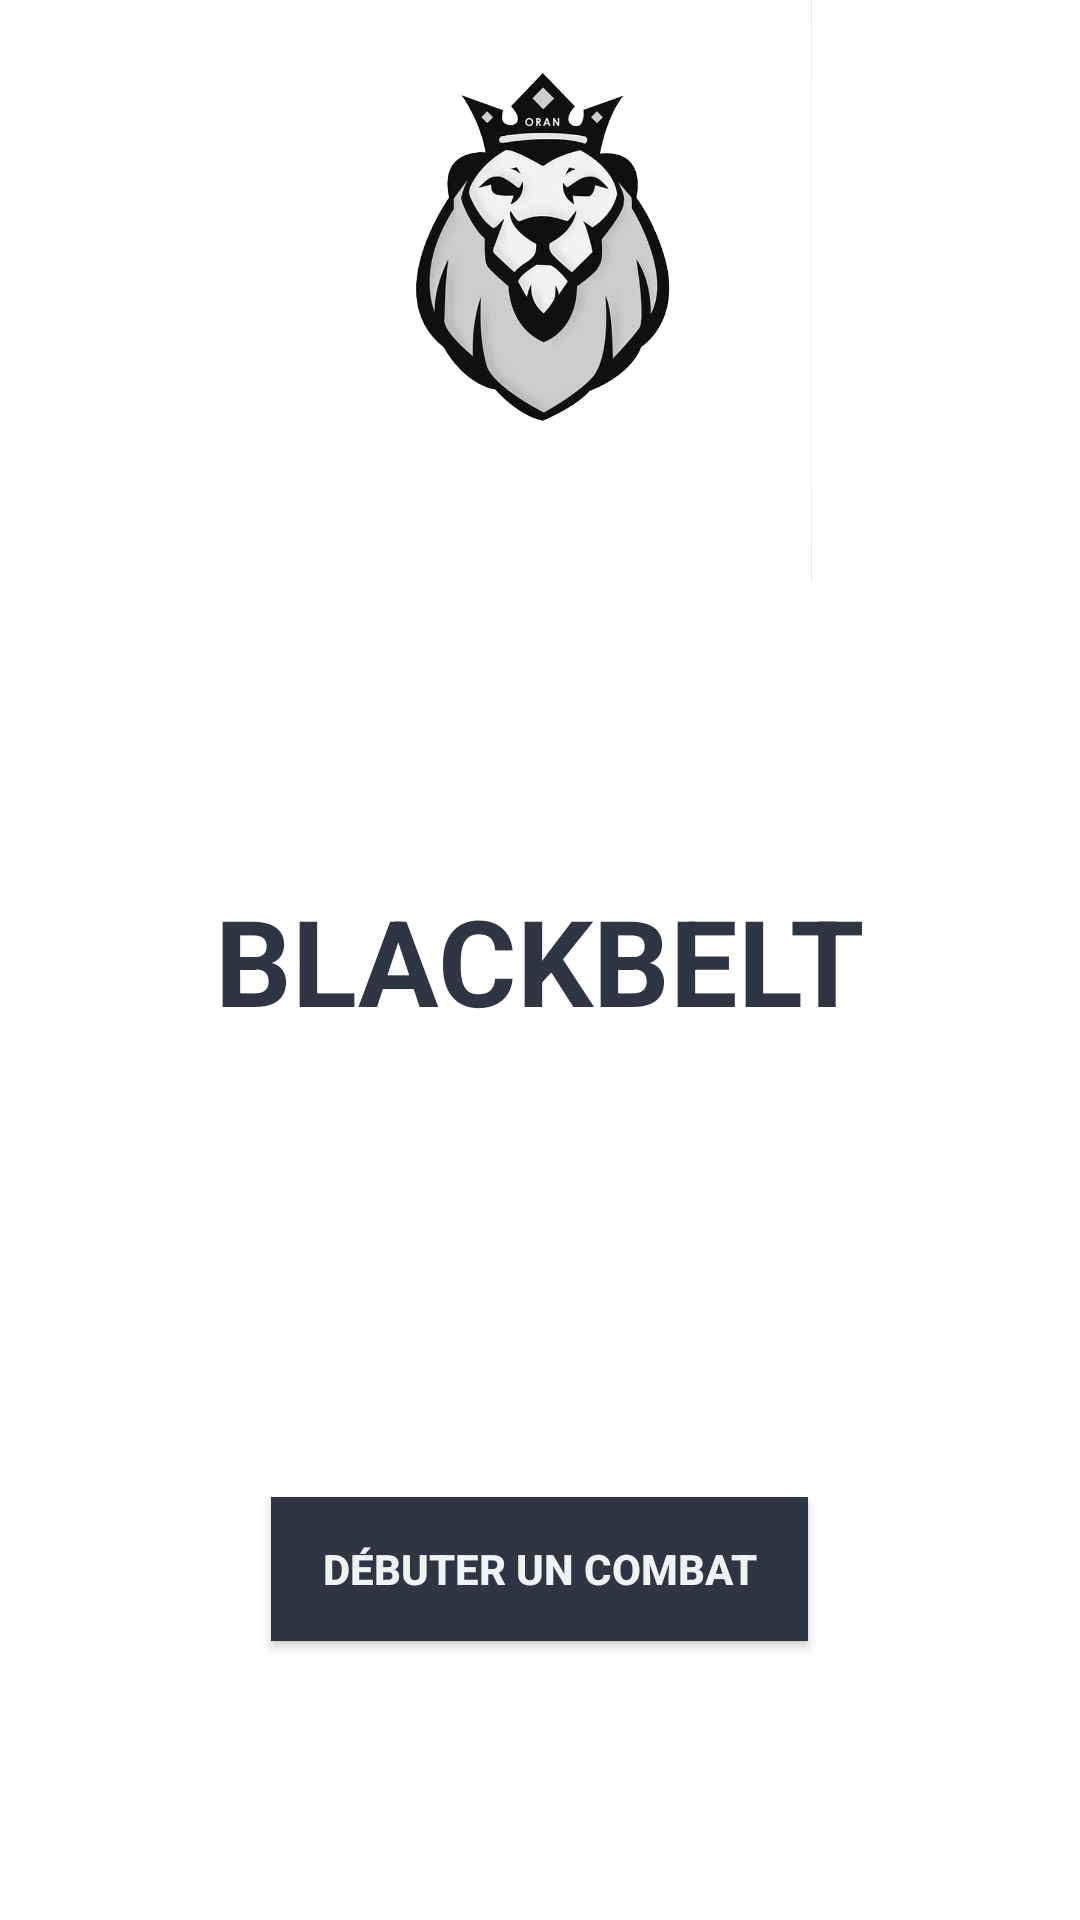

The Android layout XML behind this screen, and the referenced resources:
<!-- AndroidManifest.xml: activity theme Theme.AppCompat.NoActionBar -->
<!-- res/layout/activity_main.xml -->
<?xml version="1.0" encoding="utf-8"?>
<RelativeLayout xmlns:android="http://schemas.android.com/apk/res/android"
    xmlns:app="http://schemas.android.com/apk/res-auto"
    xmlns:tools="http://schemas.android.com/tools"
    android:layout_width="match_parent"
    android:layout_height="match_parent"
    tools:context=".MainActivity"
    android:background="#ffffff">

    <TextView
        android:id="@+id/welcome"
        android:layout_width="wrap_content"
        android:layout_height="wrap_content"
        android:layout_centerInParent="true"
        android:text="BLACKBELT"
        android:textColor="#2f3542"
        android:textSize="40dp"
        android:textStyle="bold" />

    <ImageView
        android:id="@+id/logoV"
        android:layout_width="444dp"
        android:layout_height="194dp"
        android:layout_alignParentTop="true"
        android:layout_centerHorizontal="true"
        android:src="@drawable/logo" />

    <ImageView
        android:id="@+id/settingV"
        android:layout_width="49dp"
        android:layout_height="42dp"
        android:layout_alignParentBottom="true"
        android:layout_alignParentStart="true"
        android:layout_marginBottom="11dp"
        android:layout_marginStart="12dp"
        android:src="@drawable/settings" />

    <Button
        android:id="@+id/startB"
        android:layout_width="179dp"
        android:layout_height="wrap_content"
        android:layout_alignParentBottom="true"
        android:layout_centerHorizontal="true"
        android:layout_marginBottom="93dp"
        android:background="#2f3542"
        android:text="Débuter un combat"
        android:textColor="#f1f2f6"
        android:textStyle="bold" />



</RelativeLayout>
<!-- resources referenced by this layout -->
<resources>
  <!-- drawable logo: png bitmap (drawable, 159155 bytes) -->
</resources>
